Labelled photos from "Blueberry_maturiety", an image-classification folder in Chrislandry98/IA_gestion_suivi_agricole. The possible labels are: immature, mature, semi-mature.

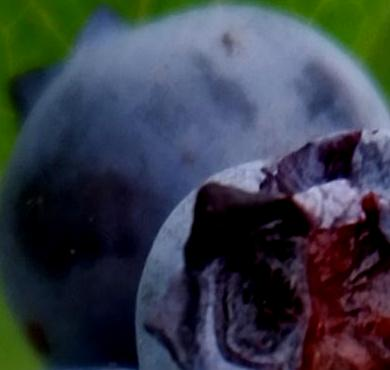
Label: mature

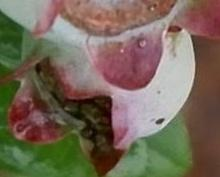
Label: immature

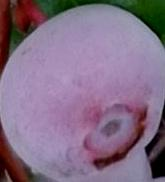
Label: semi-mature

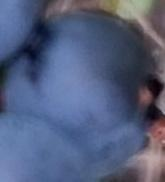
Label: mature

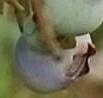
Label: mature

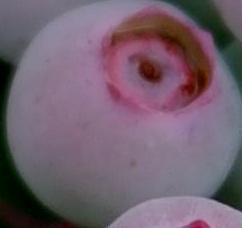
Label: semi-mature
